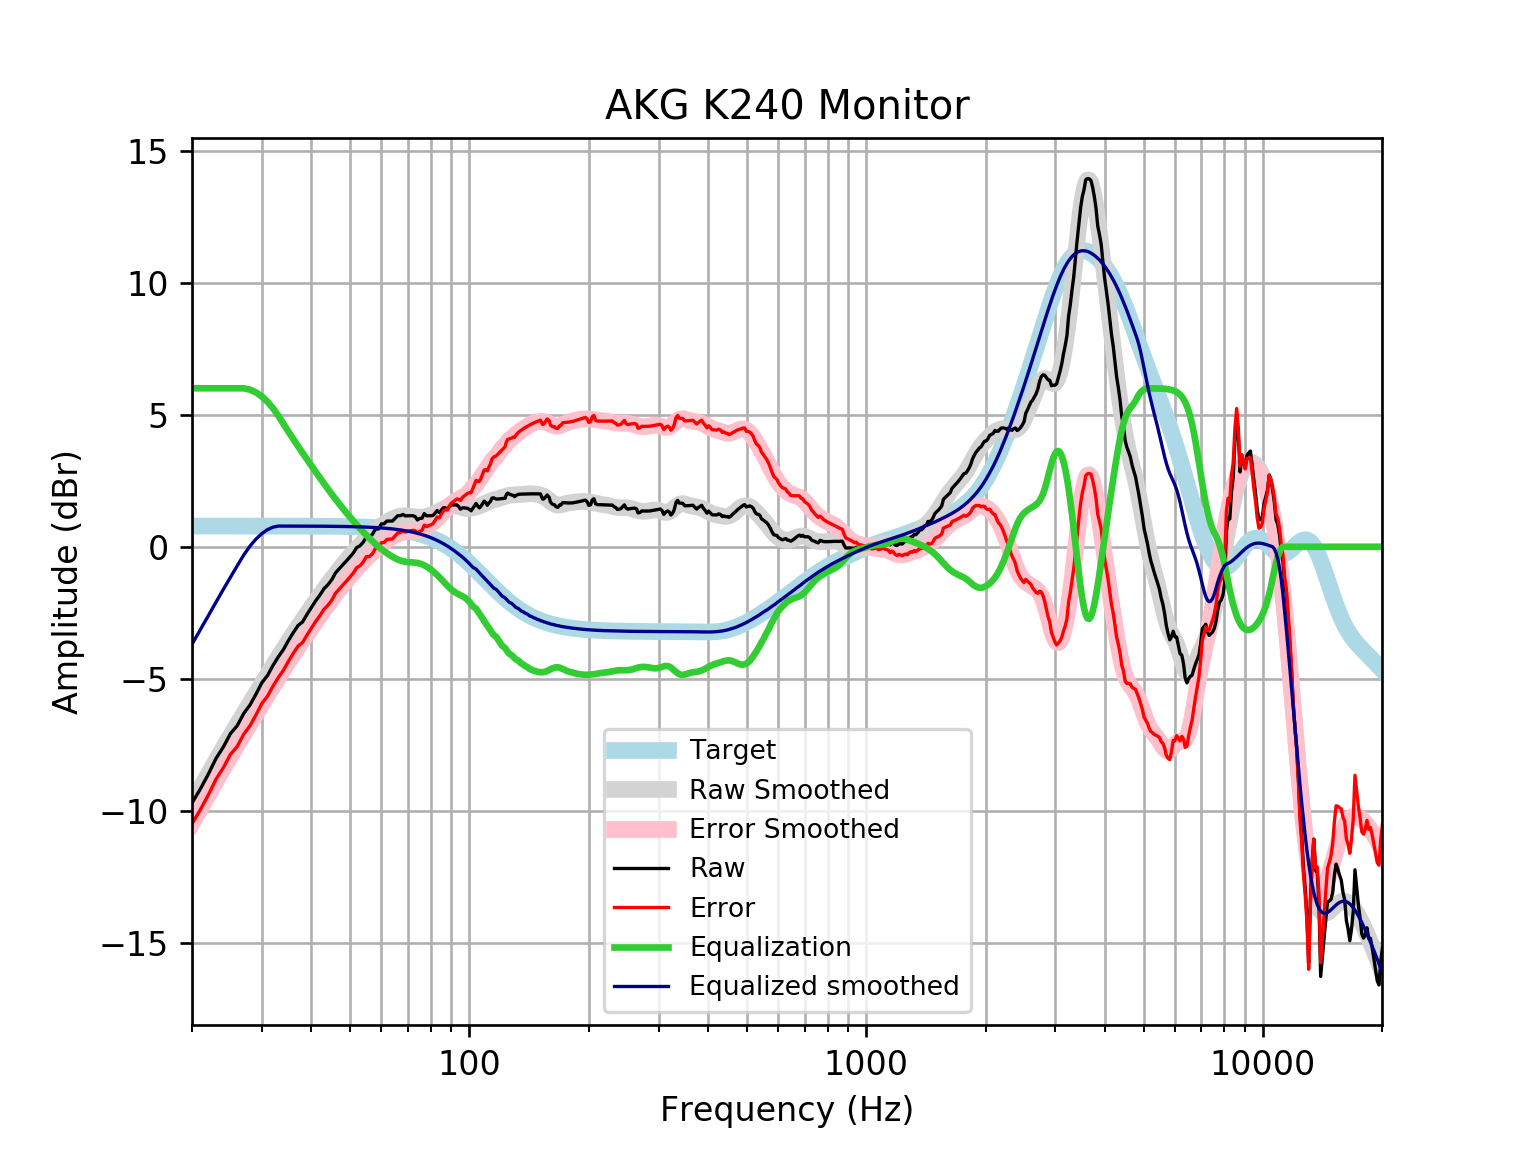

The data file committed next to this chart (first rows):
frequency, raw, error, smoothed, error_smoothed, equalization, equalized_raw, equalized_smoothed, target
20, -9.699, -10.48, -9.691, -10.48, 6, -3.699, -3.691, 0.7859
21, -9.164, -9.95, -9.131, -9.917, 6.0, -3.164, -3.131, 0.7859
22, -8.6, -9.386, -8.597, -9.383, 6.0, -2.6, -2.597, 0.7858
23, -8.008, -8.794, -8.088, -8.874, 6, -2.008, -2.088, 0.7858
24, -7.574, -8.36, -7.605, -8.391, 6, -1.574, -1.605, 0.7858
25, -7.071, -7.857, -7.15, -7.936, 6.0, -1.071, -1.15, 0.7857
26, -6.774, -7.559, -6.72, -7.505, 6.0, -0.7735, -0.7198, 0.7857
27, -6.311, -7.097, -6.312, -7.097, 6, -0.3114, -0.3117, 0.7856
28, -5.989, -6.774, -5.922, -6.708, 5.949, -0.04035, 0.02623, 0.7855
29, -5.576, -6.362, -5.548, -6.334, 5.843, 0.2666, 0.2946, 0.7854
30, -5.145, -5.93, -5.187, -5.972, 5.688, 0.543, 0.5011, 0.7852
31, -4.871, -5.656, -4.838, -5.623, 5.487, 0.616, 0.6495, 0.785
32, -4.489, -5.274, -4.501, -5.286, 5.244, 0.7547, 0.7429, 0.7848
33, -4.168, -4.952, -4.177, -4.962, 4.962, 0.794, 0.7846, 0.7846
34, -3.887, -4.671, -3.868, -4.652, 4.652, 0.7653, 0.7843, 0.7843
35, -3.551, -4.335, -3.573, -4.356, 4.356, 0.8051, 0.7839, 0.7839
36, -3.25, -4.033, -3.292, -4.075, 4.075, 0.8257, 0.7835, 0.7835
37, -2.981, -3.764, -3.024, -3.807, 3.807, 0.8267, 0.783, 0.783
38, -2.84, -3.623, -2.769, -3.551, 3.551, 0.7108, 0.7824, 0.7824
39, -2.554, -3.335, -2.523, -3.305, 3.305, 0.7512, 0.7818, 0.7818
40, -2.294, -3.075, -2.286, -3.067, 3.067, 0.7728, 0.781, 0.781
41, -2.043, -2.823, -2.056, -2.837, 2.837, 0.7933, 0.7801, 0.7801
42, -1.831, -2.611, -1.834, -2.613, 2.613, 0.7819, 0.7791, 0.7791
43, -1.59, -2.368, -1.62, -2.398, 2.398, 0.8077, 0.778, 0.7779
44, -1.439, -2.216, -1.414, -2.19, 2.19, 0.7511, 0.7766, 0.7766
45, -1.248, -2.023, -1.216, -1.991, 1.991, 0.7434, 0.7752, 0.7751
46, -0.9863, -1.76, -1.028, -1.802, 1.802, 0.8153, 0.7735, 0.7734
47, -0.8296, -1.601, -0.8491, -1.621, 1.621, 0.791, 0.7715, 0.7715
48, -0.6773, -1.447, -0.679, -1.448, 1.448, 0.771, 0.7694, 0.7694
49, -0.5341, -1.301, -0.5172, -1.284, 1.284, 0.7501, 0.767, 0.767
50, -0.3851, -1.149, -0.3632, -1.127, 1.127, 0.7424, 0.7643, 0.7642
51, -0.2323, -0.9935, -0.2165, -0.9777, 0.9777, 0.7454, 0.7612, 0.7612
52, -0.03119, -0.789, -0.0765, -0.8343, 0.8343, 0.8032, 0.7579, 0.7578
53, 0.03597, -0.7181, 0.05702, -0.6971, 0.6971, 0.733, 0.7541, 0.7541
54, 0.17, -0.5799, 0.1842, -0.5657, 0.5657, 0.7357, 0.7499, 0.7499
55, 0.3711, -0.3742, 0.3049, -0.4404, 0.4404, 0.8115, 0.7453, 0.7453
56, 0.3711, -0.369, 0.4189, -0.3213, 0.3213, 0.6924, 0.7402, 0.7401
57, 0.4734, -0.2611, 0.5257, -0.2088, 0.2088, 0.6822, 0.7345, 0.7345
58, 0.6728, -0.05546, 0.6248, -0.1035, 0.1035, 0.7763, 0.7283, 0.7283
59, 0.6728, -0.04864, 0.7159, -0.005626, 0.005626, 0.6785, 0.7215, 0.7215
60, 0.8664, 0.1524, 0.7987, 0.08471, -0.08471, 0.7817, 0.714, 0.714
61, 0.874, 0.1682, 0.8735, 0.1677, -0.1677, 0.7063, 0.7058, 0.7058
62, 0.9746, 0.2777, 0.9407, 0.2438, -0.2438, 0.7308, 0.6969, 0.6969
63, 0.9746, 0.2874, 1, 0.3132, -0.3132, 0.6613, 0.6871, 0.6871
64, 0.9746, 0.298, 1.053, 0.3761, -0.3761, 0.5985, 0.6765, 0.6765
65, 1.075, 0.4101, 1.097, 0.4319, -0.4319, 0.6432, 0.665, 0.665
66, 1.176, 0.5232, 1.132, 0.4798, -0.4798, 0.6959, 0.6525, 0.6525
67, 1.176, 0.5367, 1.158, 0.5188, -0.5188, 0.6569, 0.639, 0.639
68, 1.225, 0.6004, 1.173, 0.5481, -0.5481, 0.6766, 0.6244, 0.6244
69, 1.168, 0.5589, 1.177, 0.5682, -0.5682, 0.5994, 0.6087, 0.6087
70, 1.176, 0.5839, 1.172, 0.5803, -0.5803, 0.5954, 0.5918, 0.5918
71, 1.176, 0.6021, 1.161, 0.5872, -0.5872, 0.5885, 0.5736, 0.5736
72, 1.176, 0.6216, 1.147, 0.5925, -0.5925, 0.5832, 0.5541, 0.5541
73, 1.144, 0.611, 1.133, 0.5998, -0.5998, 0.5444, 0.5333, 0.5333
74, 1.015, 0.5038, 1.124, 0.6127, -0.6127, 0.4021, 0.511, 0.511
75, 1.075, 0.5879, 1.121, 0.6334, -0.6334, 0.4418, 0.4873, 0.4873
76, 1.083, 0.6208, 1.125, 0.6629, -0.6629, 0.42, 0.462, 0.4621
77, 1.256, 0.8209, 1.137, 0.7014, -0.7014, 0.5548, 0.4352, 0.4353
78, 1.176, 0.7689, 1.155, 0.7481, -0.7481, 0.4277, 0.4068, 0.4068
79, 1.176, 0.7989, 1.179, 0.8018, -0.8018, 0.3738, 0.3767, 0.3768
... 553 more rows
